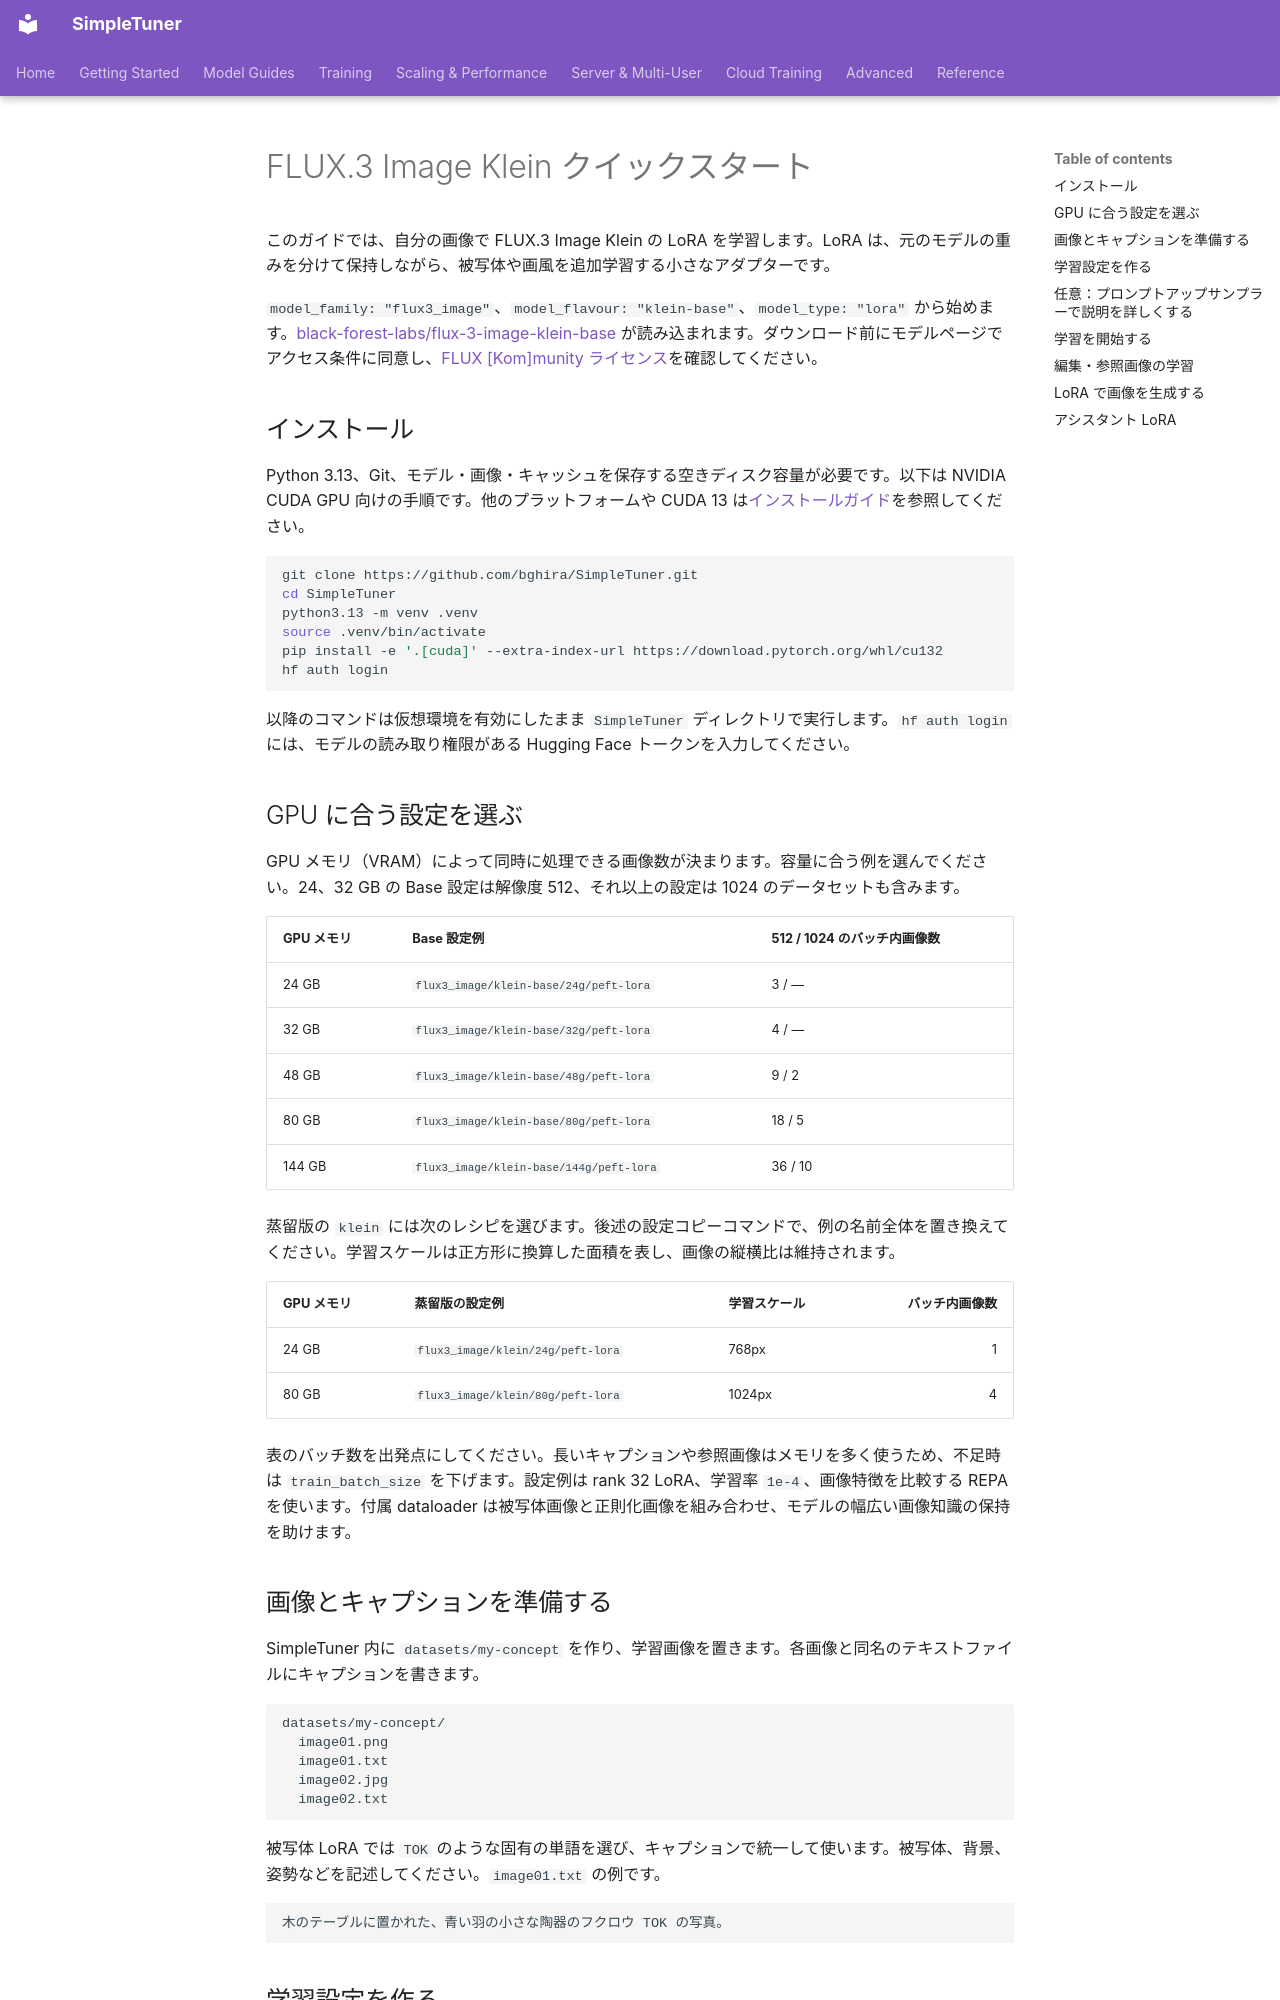

repository: bghira/SimpleTuner · page: quickstart/FLUX3_IMAGE.ja/index.html · generator: mkdocs

# FLUX.3 Image Klein クイックスタート

このガイドでは、自分の画像で FLUX.3 Image Klein の LoRA を学習します。LoRA は、元のモデルの重みを分けて保持しながら、被写体や画風を追加学習する小さなアダプターです。

`model_family: "flux3_image"`、`model_flavour: "klein-base"`、`model_type: "lora"` から始めます。[black-forest-labs/flux-3-image-klein-base](https://huggingface.co/black-forest-labs/flux-3-image-klein-base) が読み込まれます。ダウンロード前にモデルページでアクセス条件に同意し、[FLUX [Kom]munity ライセンス](https://huggingface.co/black-forest-labs/flux-3-image-klein-base/blob/main/LICENSE)を確認してください。

## インストール

Python 3.13、Git、モデル・画像・キャッシュを保存する空きディスク容量が必要です。以下は NVIDIA CUDA GPU 向けの手順です。他のプラットフォームや CUDA 13 は[インストールガイド](../INSTALL.ja.md)を参照してください。

```bash
git clone https://github.com/bghira/SimpleTuner.git
cd SimpleTuner
python3.13 -m venv .venv
source .venv/bin/activate
pip install -e '.[cuda]' --extra-index-url https://download.pytorch.org/whl/cu132
hf auth login
```

以降のコマンドは仮想環境を有効にしたまま `SimpleTuner` ディレクトリで実行します。`hf auth login` には、モデルの読み取り権限がある Hugging Face トークンを入力してください。

## GPU に合う設定を選ぶ

GPU メモリ（VRAM）によって同時に処理できる画像数が決まります。容量に合う例を選んでください。24、32 GB の Base 設定は解像度 512、それ以上の設定は 1024 のデータセットも含みます。

| GPU メモリ | Base 設定例 | 512 / 1024 のバッチ内画像数 |
| --- | --- | --- |
| 24 GB | `flux3_image/klein-base/24g/peft-lora` | 3 / — |
| 32 GB | `flux3_image/klein-base/32g/peft-lora` | 4 / — |
| 48 GB | `flux3_image/klein-base/48g/peft-lora` | 9 / 2 |
| 80 GB | `flux3_image/klein-base/80g/peft-lora` | 18 / 5 |
| 144 GB | `flux3_image/klein-base/144g/peft-lora` | 36 / 10 |

蒸留版の `klein` には次のレシピを選びます。後述の設定コピーコマンドで、例の名前全体を置き換えてください。学習スケールは正方形に換算した面積を表し、画像の縦横比は維持されます。

| GPU メモリ | 蒸留版の設定例 | 学習スケール | バッチ内画像数 |
| --- | --- | --- | ---: |
| 24 GB | `flux3_image/klein/24g/peft-lora` | 768px | 1 |
| 80 GB | `flux3_image/klein/80g/peft-lora` | 1024px | 4 |

表のバッチ数を出発点にしてください。長いキャプションや参照画像はメモリを多く使うため、不足時は `train_batch_size` を下げます。設定例は rank 32 LoRA、学習率 `1e-4`、画像特徴を比較する REPA を使います。付属 dataloader は被写体画像と正則化画像を組み合わせ、モデルの幅広い画像知識の保持を助けます。

## 画像とキャプションを準備する

SimpleTuner 内に `datasets/my-concept` を作り、学習画像を置きます。各画像と同名のテキストファイルにキャプションを書きます。

```text
datasets/my-concept/
  image01.png
  image01.txt
  image02.jpg
  image02.txt
```

被写体 LoRA では `TOK` のような固有の単語を選び、キャプションで統一して使います。被写体、背景、姿勢などを記述してください。`image01.txt` の例です。

```text
木のテーブルに置かれた、青い羽の小さな陶器のフクロウ TOK の写真。
```
